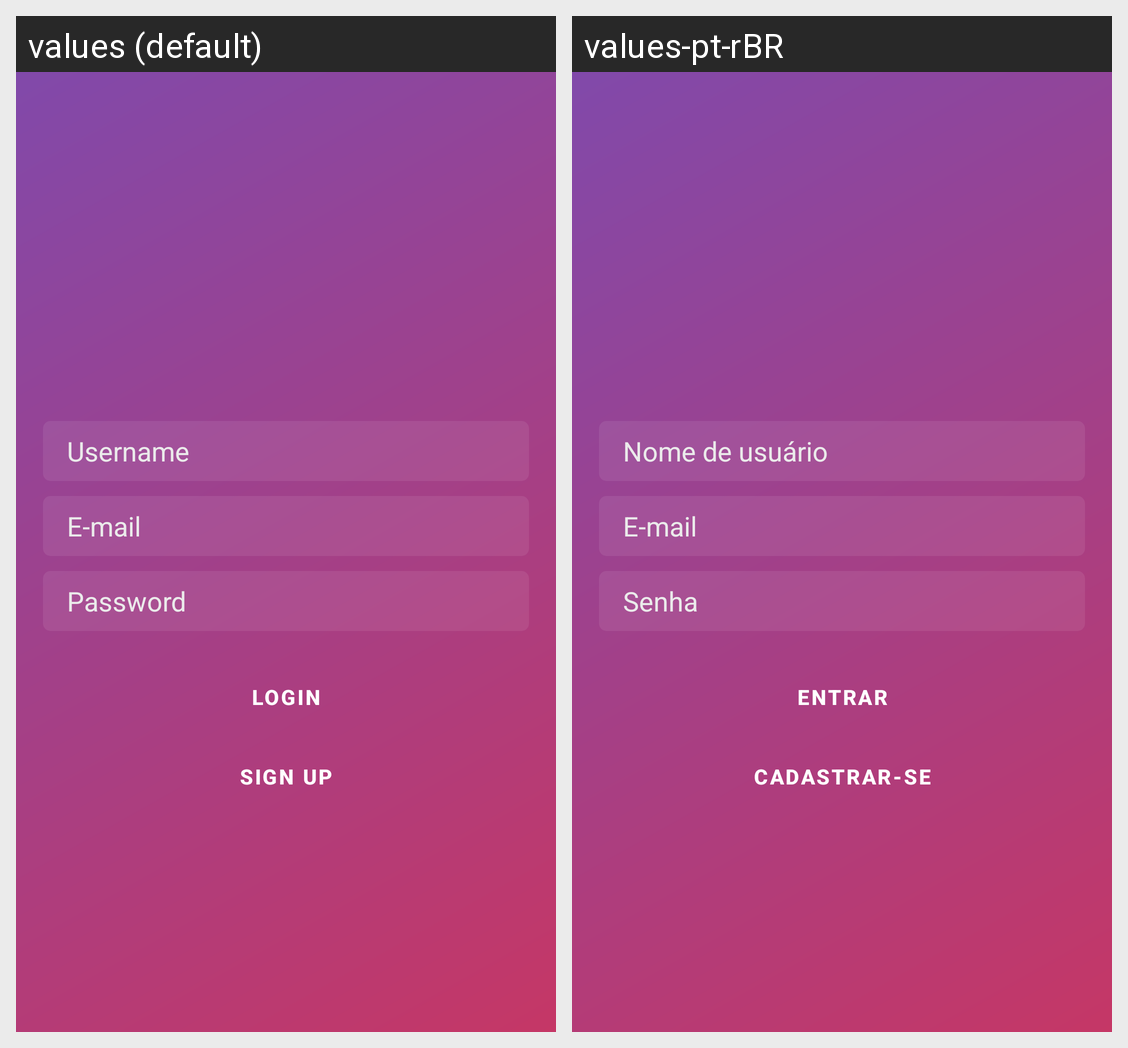

For this localized Android screen grid, give each drawn string resource with its value in every locale shown.
Android screen res/layout/activity_authentication.xml rendered under 2 locales, left to right: values (default), values-pt-rBR. Device: Nexus 5 (rendered at 1080×1920; each locale shown at half size, 540×960, under a caption strip naming it); theme Theme.InstaClone.NoActionBar.
Strings drawn on this screen, with the default value and each locale's value (text and hints the layout hard-codes, and strings that could not be matched under every locale, appear in the picture but are not listed):

username
  values: Username
  values-pt-rBR: Nome de usuário

e_mail
  values: E-mail
  values-pt-rBR: E-mail

password
  values: Password
  values-pt-rBR: Senha

login
  values: Login
  values-pt-rBR: Entrar

open_signup
  values: Sign Up
  values-pt-rBR: Cadastrar-se
